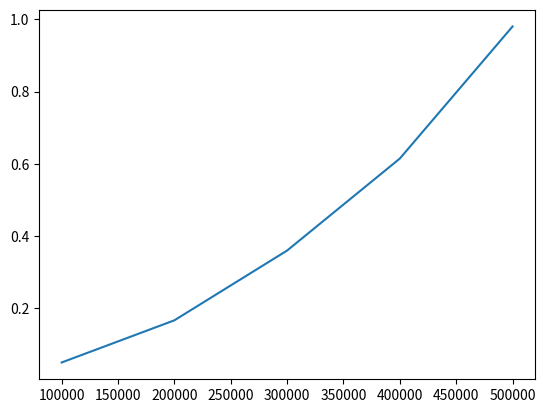

This chart was generated by the following Python code:

    # [redacted]
    # @Date: 26th May, 2019
    # @Topic: Quick Sort

import matplotlib.pyplot as plt
X = [100000,200000,300000,400000,500000]
Y = [0.050045,0.166751,0.359966,0.614697,0.980409]
plt.plot(X,Y)
plt.show()
